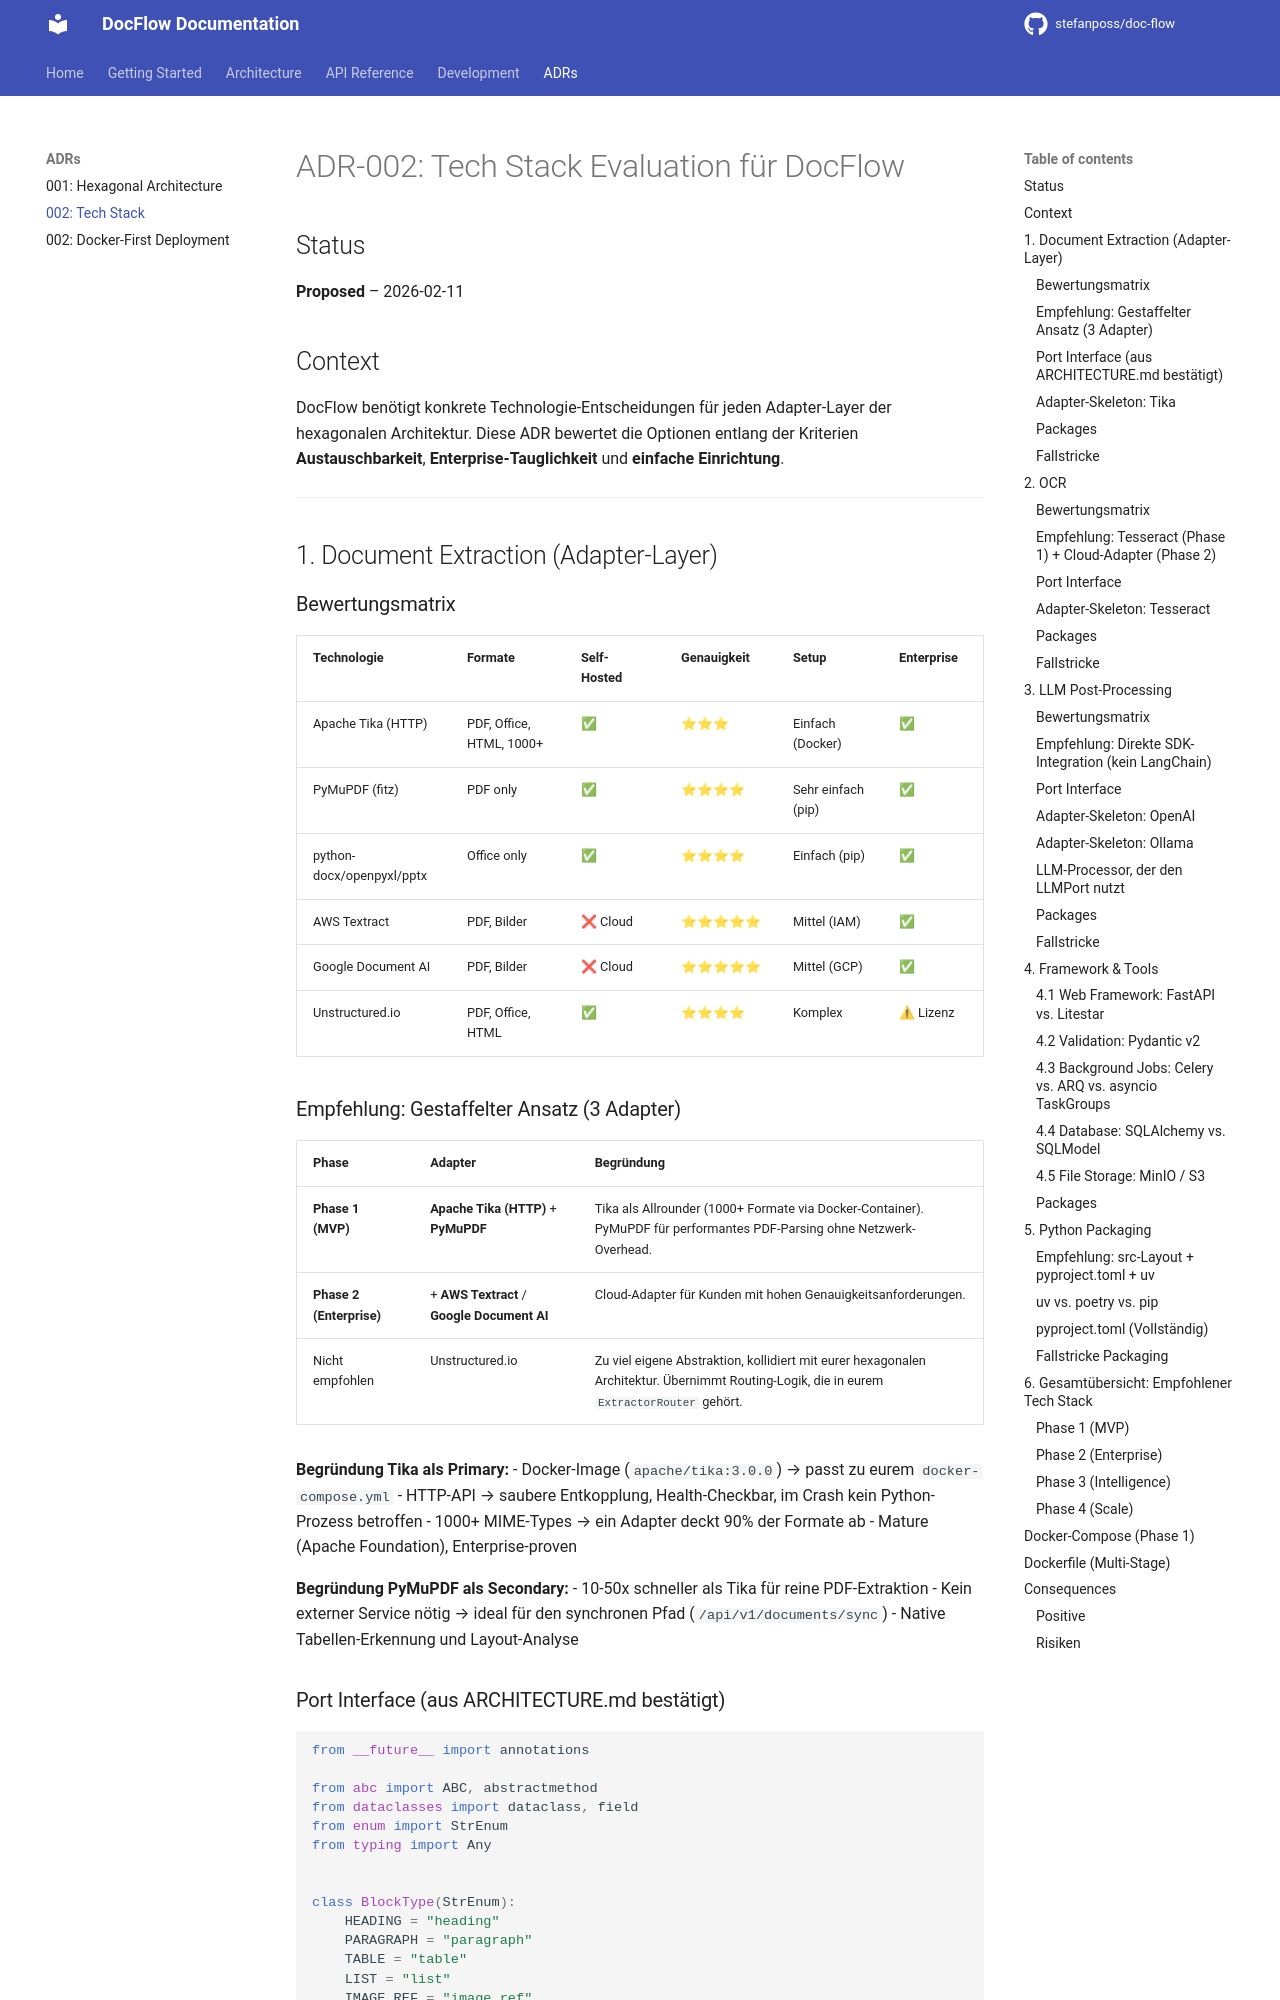

repository: stefanposs/doc-flow · page: adr/ADR-002-tech-stack-evaluation/index.html · generator: mkdocs

# ADR-002: Tech Stack Evaluation für DocFlow

## Status

**Proposed** – 2026-02-11

## Context

DocFlow benötigt konkrete Technologie-Entscheidungen für jeden Adapter-Layer der hexagonalen Architektur. Diese ADR bewertet die Optionen entlang der Kriterien **Austauschbarkeit**, **Enterprise-Tauglichkeit** und **einfache Einrichtung**.

---

## 1. Document Extraction (Adapter-Layer)

### Bewertungsmatrix

| Technologie | Formate | Self-Hosted | Genauigkeit | Setup | Enterprise |
|-------------|---------|-------------|-------------|-------|------------|
| Apache Tika (HTTP) | PDF, Office, HTML, 1000+ | ✅ | ⭐⭐⭐ | Einfach (Docker) | ✅ |
| PyMuPDF (fitz) | PDF only | ✅ | ⭐⭐⭐⭐ | Sehr einfach (pip) | ✅ |
| python-docx/openpyxl/pptx | Office only | ✅ | ⭐⭐⭐⭐ | Einfach (pip) | ✅ |
| AWS Textract | PDF, Bilder | ❌ Cloud | ⭐⭐⭐⭐⭐ | Mittel (IAM) | ✅ |
| Google Document AI | PDF, Bilder | ❌ Cloud | ⭐⭐⭐⭐⭐ | Mittel (GCP) | ✅ |
| Unstructured.io | PDF, Office, HTML | ✅ | ⭐⭐⭐⭐ | Komplex | ⚠ Lizenz |

### Empfehlung: Gestaffelter Ansatz (3 Adapter)

| Phase | Adapter | Begründung |
|-------|---------|------------|
| **Phase 1 (MVP)** | **Apache Tika (HTTP)** + **PyMuPDF** | Tika als Allrounder (1000+ Formate via Docker-Container). PyMuPDF für performantes PDF-Parsing ohne Netzwerk-Overhead. |
| **Phase 2 (Enterprise)** | + **AWS Textract** / **Google Document AI** | Cloud-Adapter für Kunden mit hohen Genauigkeitsanforderungen. |
| Nicht empfohlen | Unstructured.io | Zu viel eigene Abstraktion, kollidiert mit eurer hexagonalen Architektur. Übernimmt Routing-Logik, die in eurem `ExtractorRouter` gehört. |

**Begründung Tika als Primary:**
- Docker-Image (`apache/tika:3.0.0`) → passt zu eurem `docker-compose.yml`
- HTTP-API → saubere Entkopplung, Health-Checkbar, im Crash kein Python-Prozess betroffen
- 1000+ MIME-Types → ein Adapter deckt 90% der Formate ab
- Mature (Apache Foundation), Enterprise-proven

**Begründung PyMuPDF als Secondary:**
- 10-50x schneller als Tika für reine PDF-Extraktion
- Kein externer Service nötig → ideal für den synchronen Pfad (`/api/v1/documents/sync`)
- Native Tabellen-Erkennung und Layout-Analyse
